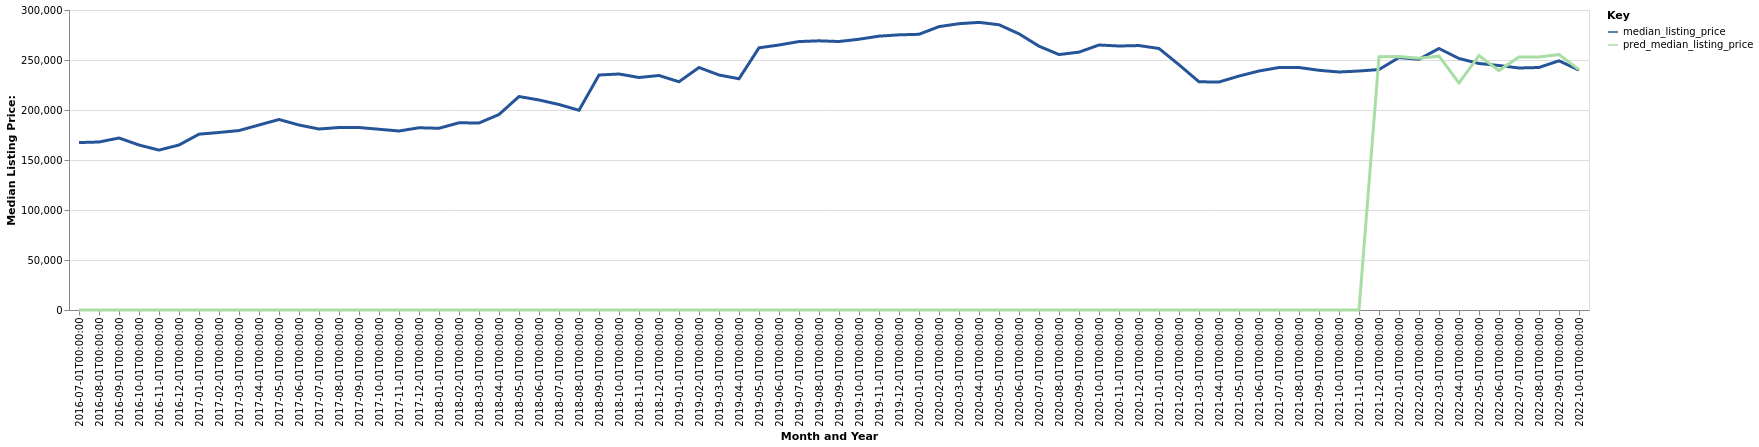

The file beside this chart, header and first rows:
date, time_idx, median_listing_price, thirty_year_interest_rate_five, month, county_name, active_listing_count, pred_median_listing_price, month_year
2016-07-01, 0, 167450, 3.72, 7, Carlsbad-Artesia, NM, 276.0, 0, Jul-2016
2016-08-01, 1, 168000, 3.73, 8, Carlsbad-Artesia, NM, 279.0, 0, Aug-2016
2016-09-01, 2, 172000, 3.66, 9, Carlsbad-Artesia, NM, 286.0, 0, Sep-2016
2016-10-01, 3, 165000, 3.64, 10, Carlsbad-Artesia, NM, 284.0, 0, Oct-2016
2016-11-01, 4, 159900, 3.66, 11, Carlsbad-Artesia, NM, 277.0, 0, Nov-2016
2016-12-01, 5, 165000, 3.48, 12, Carlsbad-Artesia, NM, 266.0, 0, Dec-2016
2017-01-01, 6, 175825, 3.45, 1, Carlsbad-Artesia, NM, 245.0, 0, Jan-2017
2017-02-01, 7, 177525, 3.5, 2, Carlsbad-Artesia, NM, 251.0, 0, Feb-2017
2017-03-01, 8, 179450, 3.52, 3, Carlsbad-Artesia, NM, 248.0, 0, Mar-2017
2017-04-01, 9, 185000, 4.03, 4, Carlsbad-Artesia, NM, 250.0, 0, Apr-2017
2017-05-01, 10, 190500, 4.32, 5, Carlsbad-Artesia, NM, 272.0, 0, May-2017
2017-06-01, 11, 185000, 4.2, 6, Carlsbad-Artesia, NM, 279.0, 0, Jun-2017
2017-07-01, 12, 181000, 4.19, 7, Carlsbad-Artesia, NM, 291.0, 0, Jul-2017
2017-08-01, 13, 182500, 4.3, 8, Carlsbad-Artesia, NM, 287.0, 0, Aug-2017
2017-09-01, 14, 182500, 4.1, 9, Carlsbad-Artesia, NM, 283.0, 0, Sep-2017
2017-10-01, 15, 180750, 4.05, 10, Carlsbad-Artesia, NM, 270.0, 0, Oct-2017
2017-11-01, 16, 179000, 3.94, 11, Carlsbad-Artesia, NM, 244.0, 0, Nov-2017
2017-12-01, 17, 182250, 4.03, 12, Carlsbad-Artesia, NM, 219.0, 0, Dec-2017
2018-01-01, 18, 181725, 3.93, 1, Carlsbad-Artesia, NM, 205.0, 0, Jan-2018
2018-02-01, 19, 187225, 3.83, 2, Carlsbad-Artesia, NM, 199.0, 0, Feb-2018
2018-03-01, 20, 187000, 3.94, 3, Carlsbad-Artesia, NM, 203.0, 0, Mar-2018
2018-04-01, 21, 195500, 3.95, 4, Carlsbad-Artesia, NM, 194.0, 0, Apr-2018
2018-05-01, 22, 213500, 3.99, 5, Carlsbad-Artesia, NM, 194.0, 0, May-2018
2018-06-01, 23, 210000, 4.15, 6, Carlsbad-Artesia, NM, 188.0, 0, Jun-2018
2018-07-01, 24, 205500, 4.4, 7, Carlsbad-Artesia, NM, 188.0, 0, Jul-2018
2018-08-01, 25, 199725, 4.46, 8, Carlsbad-Artesia, NM, 177.0, 0, Aug-2018
2018-09-01, 26, 235000, 4.58, 9, Carlsbad-Artesia, NM, 182.0, 0, Sep-2018
2018-10-01, 27, 236000, 4.66, 10, Carlsbad-Artesia, NM, 170.0, 0, Oct-2018
2018-11-01, 28, 232500, 4.62, 11, Carlsbad-Artesia, NM, 155.0, 0, Nov-2018
2018-12-01, 29, 234500, 4.54, 12, Carlsbad-Artesia, NM, 137.0, 0, Dec-2018
2019-01-01, 30, 228250, 4.6, 1, Carlsbad-Artesia, NM, 133.0, 0, Jan-2019
2019-02-01, 31, 242500, 4.72, 2, Carlsbad-Artesia, NM, 132.0, 0, Feb-2019
2019-03-01, 32, 235000, 4.9, 3, Carlsbad-Artesia, NM, 150.0, 0, Mar-2019
2019-04-01, 33, 231250, 4.94, 4, Carlsbad-Artesia, NM, 177.0, 0, Apr-2019
2019-05-01, 34, 262200, 4.75, 5, Carlsbad-Artesia, NM, 199.0, 0, May-2019
2019-06-01, 35, 265000, 4.51, 6, Carlsbad-Artesia, NM, 203.0, 0, Jun-2019
2019-07-01, 36, 268453, 4.41, 7, Carlsbad-Artesia, NM, 202.0, 0, Jul-2019
2019-08-01, 37, 269187, 4.41, 8, Carlsbad-Artesia, NM, 228.0, 0, Aug-2019
2019-09-01, 38, 268488, 4.2, 9, Carlsbad-Artesia, NM, 246.0, 0, Sep-2019
2019-10-01, 39, 270787, 4.14, 10, Carlsbad-Artesia, NM, 253.0, 0, Oct-2019
2019-11-01, 40, 273853, 3.84, 11, Carlsbad-Artesia, NM, 248.0, 0, Nov-2019
2019-12-01, 41, 275150, 3.81, 12, Carlsbad-Artesia, NM, 235.0, 0, Dec-2019
2020-01-01, 42, 275705, 3.75, 1, Carlsbad-Artesia, NM, 233.0, 0, Jan-2020
2020-02-01, 43, 283391, 3.73, 2, Carlsbad-Artesia, NM, 240.0, 0, Feb-2020
2020-03-01, 44, 286314, 3.78, 3, Carlsbad-Artesia, NM, 248.0, 0, Mar-2020
2020-04-01, 45, 287619, 3.75, 4, Carlsbad-Artesia, NM, 234.0, 0, Apr-2020
2020-05-01, 46, 285258, 3.74, 5, Carlsbad-Artesia, NM, 252.0, 0, May-2020
2020-06-01, 47, 276200, 3.72, 6, Carlsbad-Artesia, NM, 245.0, 0, Jun-2020
2020-07-01, 48, 263829, 3.49, 7, Carlsbad-Artesia, NM, 242.0, 0, Jul-2020
2020-08-01, 49, 255450, 3.65, 8, Carlsbad-Artesia, NM, 229.0, 0, Aug-2020
2020-09-01, 50, 257863, 3.33, 9, Carlsbad-Artesia, NM, 231.0, 0, Sep-2020
2020-10-01, 51, 265000, 3.28, 10, Carlsbad-Artesia, NM, 240.0, 0, Oct-2020
2020-11-01, 52, 264000, 3.21, 11, Carlsbad-Artesia, NM, 234.0, 0, Nov-2020
2020-12-01, 53, 264438, 3.07, 12, Carlsbad-Artesia, NM, 231.0, 0, Dec-2020
2021-01-01, 54, 261500, 2.99, 1, Carlsbad-Artesia, NM, 232.0, 0, Jan-2021
2021-02-01, 55, 245250, 2.93, 2, Carlsbad-Artesia, NM, 264.0, 0, Feb-2021
2021-03-01, 56, 228200, 2.88, 3, Carlsbad-Artesia, NM, 282.0, 0, Mar-2021
2021-04-01, 57, 228000, 2.84, 4, Carlsbad-Artesia, NM, 288.0, 0, Apr-2021
2021-05-01, 58, 233950, 2.71, 5, Carlsbad-Artesia, NM, 275.0, 0, May-2021
2021-06-01, 59, 239000, 2.79, 6, Carlsbad-Artesia, NM, 260.0, 0, Jun-2021
... 16 more rows
